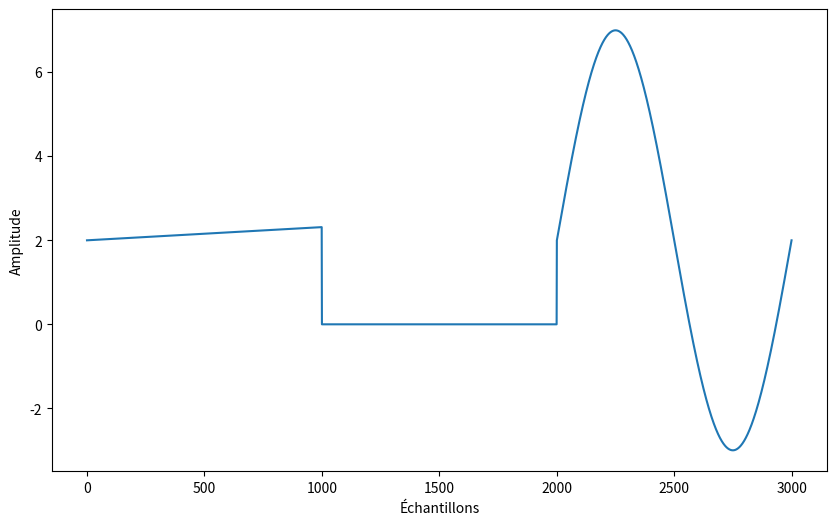

Write Python code to recreate this figure.
import numpy as np
import matplotlib.pyplot as plt

def ViewSignal(Type, amplit, offset, freqStart, freqEnd):
    # Période d'échantillonnage
    T = 1.0 / max(freqStart, freqEnd)

    # Créer un tableau de temps pour une période de la première sinus
    t_start = np.linspace(0, T, 1000)

    # Créer un tableau de temps pour une période de la deuxième sinus
    t_end = np.linspace(0, T, 1000)

    if Type == "sinus":
        # Créer les signaux sinusoidaux
        signal_start = amplit * np.sin(2 * np.pi * freqStart * t_start) + offset
        signal_end = amplit * np.sin(2 * np.pi * freqEnd * t_end) + offset

        # Créer l'espace vide entre les deux signaux de la longueur d'une période de la première sinus
        empty_space = [0] * len(t_start)

        # Concaténer les signaux
        combined_signal = np.concatenate((signal_start, empty_space, signal_end))

        # Créer la fenêtre du graphique
        plt.figure(figsize=(10, 6))

        # Tracer le signal combiné
        plt.plot(np.arange(len(combined_signal)), combined_signal)

        # Ajouter des légendes et des étiquettes d'axe
        plt.xlabel("Échantillons")
        plt.ylabel("Amplitude")

        # Afficher le graphique
        plt.show()
    else:
        print("Type de signal non pris en charge. Utilisez 'sinus'.")

# Exemple d'utilisation de la fonction
ViewSignal("sinus", 5, 2, 1, 100)